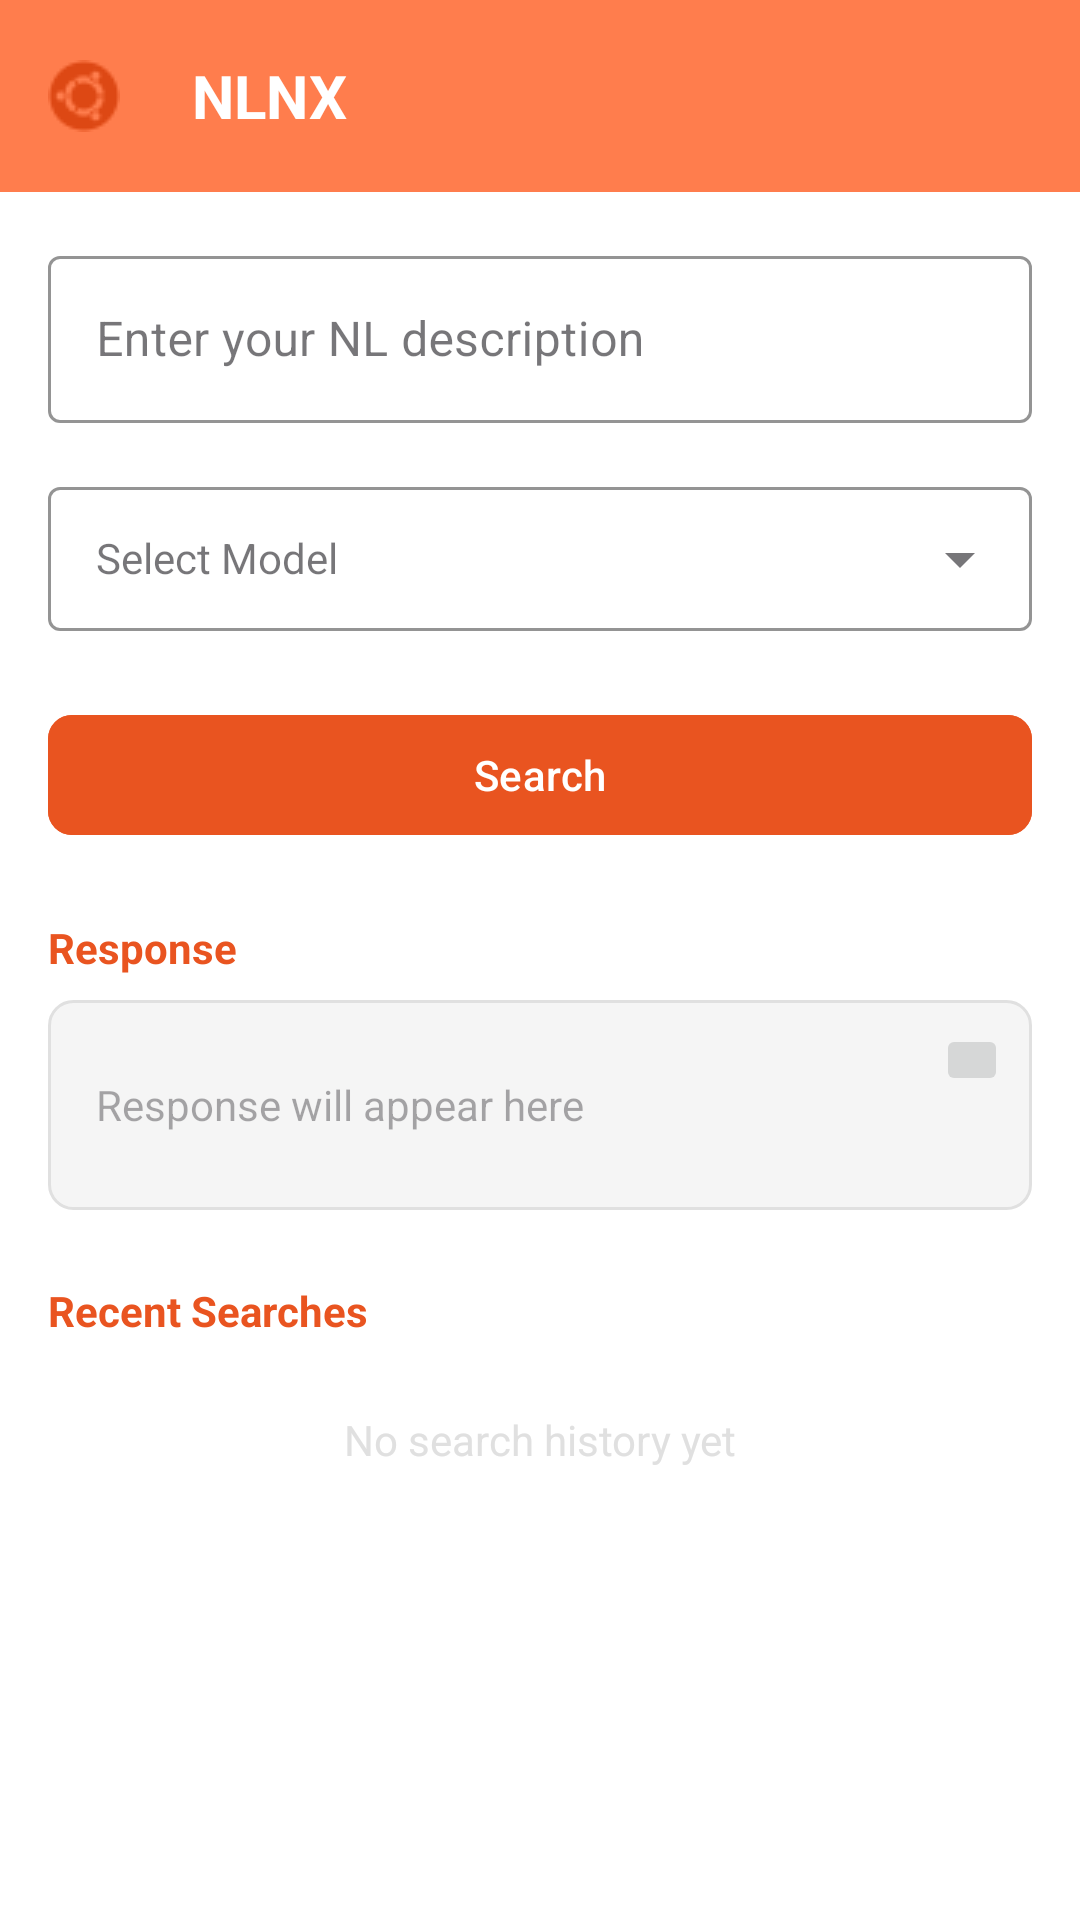

Android layout source for this screen:
<!-- AndroidManifest.xml: application theme Theme.NLNX -->
<!-- res/layout/activity_main.xml -->
<?xml version="1.0" encoding="utf-8"?>
<LinearLayout xmlns:android="http://schemas.android.com/apk/res/android"
    xmlns:app="http://schemas.android.com/apk/res-auto"
    xmlns:tools="http://schemas.android.com/tools"
    android:layout_width="match_parent"
    android:layout_height="match_parent"
    android:orientation="vertical"
    android:background="@android:color/white"
    tools:context=".MainActivity">

    
    <com.google.android.material.appbar.MaterialToolbar
        android:id="@+id/toolbar"
        android:layout_width="match_parent"
        android:layout_height="?attr/actionBarSize"
        android:background="#FF7D4D"
        app:titleTextColor="@android:color/white"
        app:navigationIcon="@drawable/ic_ubuntu_logo">

        <TextView
            android:layout_width="wrap_content"
            android:layout_height="wrap_content"
            android:text="NLNX"
            android:textColor="@android:color/white"
            android:textSize="20sp"
            android:textStyle="bold"
            android:layout_marginStart="8dp"/>
    </com.google.android.material.appbar.MaterialToolbar>

    <ScrollView
        android:layout_width="match_parent"
        android:layout_height="0dp"
        android:layout_weight="1"
        android:padding="16dp">

        <LinearLayout
            android:layout_width="match_parent"
            android:layout_height="wrap_content"
            android:orientation="vertical">

            
            <com.google.android.material.textfield.TextInputLayout
                android:layout_width="match_parent"
                android:layout_height="wrap_content"
                android:hint="@string/hint_prompt"
                style="@style/Widget.MaterialComponents.TextInputLayout.OutlinedBox"
                app:boxStrokeColor="@color/ubuntu_orange"
                app:hintTextColor="@color/ubuntu_orange"
                app:endIconMode="clear_text">

                <com.google.android.material.textfield.TextInputEditText
                    android:id="@+id/et_prompt"
                    android:layout_width="match_parent"
                    android:layout_height="wrap_content"
                    android:textColor="@color/text_dark"
                    android:inputType="textMultiLine"
                    android:maxLines="3"/>
            </com.google.android.material.textfield.TextInputLayout>

            
            <com.google.android.material.textfield.TextInputLayout
                android:layout_width="match_parent"
                android:layout_height="wrap_content"
                android:layout_marginTop="16dp"

                android:hint="Select Model"
                style="@style/Widget.MaterialComponents.TextInputLayout.OutlinedBox"
                app:boxStrokeColor="@color/ubuntu_orange"
                app:hintTextColor="@color/ubuntu_orange"
                app:endIconMode="dropdown_menu">

            <com.google.android.material.textfield.MaterialAutoCompleteTextView
                android:id="@+id/model_spinner"
                android:layout_width="match_parent"
                android:layout_height="wrap_content"
                android:textColor="@color/text_dark"
                android:textSize="14sp"
                android:inputType="none"
                android:clickable="true"
                android:focusable="false"
                android:minHeight="48dp"
                android:paddingLeft="16dp"
                android:singleLine="true"
                android:ellipsize="end"/>
        </com.google.android.material.textfield.TextInputLayout>

        
        <com.google.android.material.button.MaterialButton
            android:id="@+id/btn_search"
            android:layout_width="match_parent"
            android:layout_height="wrap_content"
            android:layout_marginTop="24dp"
            android:backgroundTint="@color/ubuntu_orange"
            android:text="@string/btn_search"
            android:textColor="@android:color/white"
            android:textAllCaps="false"
            app:cornerRadius="8dp"/>

        
        <TextView
            android:layout_width="match_parent"
            android:layout_height="wrap_content"
            android:text="Response"
            android:textColor="@color/ubuntu_orange"
            android:textStyle="bold"
            android:layout_marginTop="24dp"
            android:layout_marginBottom="8dp"/>

        <FrameLayout
            android:layout_width="match_parent"
            android:layout_height="wrap_content"
            android:background="@drawable/response_background">

            <com.google.android.material.textfield.TextInputEditText
                android:id="@+id/et_response"
                android:layout_width="match_parent"
                android:layout_height="70dp"
                android:textSize="14sp"
                android:inputType="textMultiLine"
                android:textColor="@color/text_dark"
                android:background="@null"
                android:paddingStart="16dp"
                android:paddingTop="16dp"
                android:paddingEnd="48dp"
                android:paddingBottom="16dp"
                android:hint="@string/response_hint"
                android:editable="false"
                android:focusable="false"/>

            <ImageButton
                android:id="@+id/btn_copy"
                android:layout_width="24dp"
                android:layout_height="24dp"
                android:src="@drawable/ic_copy"
                android:layout_gravity="top|end"
                android:padding="4dp"
                android:layout_marginTop="8dp"
                android:layout_marginEnd="8dp"
                android:contentDescription="Copy response"
                android:scaleType="centerInside"/>
        </FrameLayout>

        
        <TextView
            android:id="@+id/tv_history_title"
            android:layout_width="match_parent"
            android:layout_height="wrap_content"
            android:text="@string/history_title"
            android:textColor="@color/ubuntu_orange"
            android:textStyle="bold"
            android:layout_marginTop="24dp"
            android:layout_marginBottom="8dp"/>

        <androidx.recyclerview.widget.RecyclerView
            android:id="@+id/rv_history"
            android:layout_width="match_parent"
            android:layout_height="wrap_content"
            android:layout_marginTop="8dp"
            android:visibility="gone"/>

        <TextView
            android:id="@+id/tv_empty_history"
            android:layout_width="match_parent"
            android:layout_height="wrap_content"
            android:text="@string/empty_history"
            android:textColor="@color/medium_grey"
            android:gravity="center"
            android:layout_marginTop="16dp"/>
            </LinearLayout>
    </ScrollView>
</LinearLayout>
<!-- resources referenced by this layout -->
<resources>
  <color name="medium_grey">#E0E0E0</color>
  <color name="text_dark">#333333</color>
  <color name="ubuntu_orange">#E95420</color>
  <!-- drawable ic_ubuntu_logo: png bitmap (drawable, 1159 bytes) -->
  <!-- drawable response_background (drawable) -->
  <?xml version="1.0" encoding="utf-8"?>
  <shape xmlns:android="http://schemas.android.com/apk/res/android">
      <solid android:color="@color/light_grey"/>
      <corners android:radius="8dp"/>
      <stroke
          android:width="1dp"
          android:color="@color/medium_grey"/>
  </shape>
  <string name="btn_search">Search</string>
  <string name="empty_history">No search history yet</string>
  <string name="hint_prompt">Enter your NL description</string>
  <string name="history_title">Recent Searches</string>
  <string name="response_hint">Response will appear here</string>
  <style name="Theme.NLNX" parent="Base.Theme.NLNX" />
  <color name="light_grey">#F5F5F5</color>
  <style name="Base.Theme.NLNX" parent="Theme.Material3.Light.NoActionBar">
          
          <item name="colorPrimary">@color/ubuntu_orange</item>
          <item name="colorPrimaryContainer">@color/ubuntu_orange</item>
          <item name="colorOnPrimary">@color/white</item>
          <item name="colorSecondary">@color/ubuntu_orange_dark</item>
          <item name="colorSecondaryContainer">@color/ubuntu_orange_dark</item>
          <item name="colorOnSecondary">@color/white</item>
  
          
          <item name="android:statusBarColor">@color/ubuntu_orange_dark</item>
          <item name="android:navigationBarColor">@color/white</item>
          <item name="android:windowLightStatusBar">true</item>
  
  
          
  
  
          
          <item name="android:textColor">@color/text_dark</item>
          <item name="android:textColorPrimary">@color/text_dark</item>
  
  
      </style>
  <color name="white">#FFFFFFFF</color>
  <color name="ubuntu_orange_dark">#C34113</color>
</resources>
